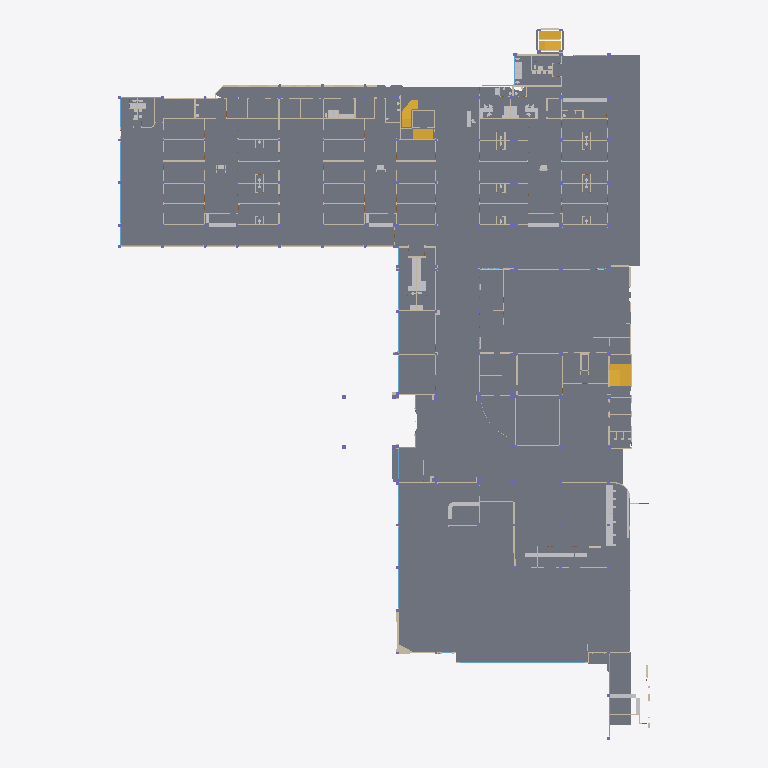
Plan cut of the same IFC building model at storey 'Planta baja' (level 0.00 m, cut at 1.40 m), seen from above with north up, elements coloured by IFC class: 78 walls (beige), 42 slabs (grey), 35 other elements (light grey), 21 windows (light blue), 3 stairs (yellow). Cut surfaces are drawn darker.
Extent 79.7 m × 106.7 m × 4.0 m (x, y, z). Storeys (1): Planta baja at 0.00 m. Elements (1363): 638 IfcWall, 170 IfcDoor, 150 IfcColumn, 144 IfcFurnishingElement, 86 IfcFurniture, 67 IfcSanitaryTerminal, 55 IfcSlab, 50 IfcWindow, 3 IfcStair.

HEADER;
FILE_DESCRIPTION(('ViewDefinition[DesignTransferView]'),'2;1');
FILE_NAME('/dev/null','2026-10-22T08:58:46-05:00',(''),(''),'IfcOpenShell 0.9.0.post1','IfcOpenShell 0.9.0.post1','Nobody');
FILE_SCHEMA(('IFC4'));
ENDSEC;
DATA;
#1=IFCPROJECT('1$1_tsRH5DGwhCuvk4sSiQ',$,'SOLCA Quito',$,$,$,$,(#10),#5);
#12=IFCSITE('0LtAH8XEP2oOxmCndLpiWw',$,'SOLCA',$,$,#20,$,$,$,$,$,$,$,$);
#13=IFCBUILDING('0BH4LS5Hf8lfDcBAPv_iqv',$,'Hospital SOLCA Quito',$,$,#23,$,$,$,$,$,$);
#14=IFCBUILDINGSTOREY('3TobunOyvC6xLcwoxWiQ9D',$,'Planta baja',$,$,#26,$,$,$,0.0);
#1017=IFCSLAB('0j1JLRbHjCnBM$9mqa212z',$,'Losa de piso',$,$,#1028,#1022,$,.FLOOR.);
#729=IFCSLAB('32QpiyGjPEsxzv6fXTF3JD',$,'Losa de piso',$,$,#740,#734,$,.FLOOR.);
#967=IFCSLAB('10KqLNDin0OB0FiU$XvBew',$,'Losa de piso',$,$,#978,#972,$,.FLOOR.);
#792=IFCSLAB('2hO9w_HYLDBOTJI3QtL0iD',$,'Losa de piso',$,$,#803,#797,$,.FLOOR.);
#757=IFCSLAB('3v1z$MUG580x5V_h9KCcNm',$,'Losa de piso',$,$,#768,#762,$,.FLOOR.);
#842=IFCSLAB('3l_O56ppvBvh_kdvjNb6aC',$,'Losa de piso',$,$,#853,#847,$,.FLOOR.);
#942=IFCSLAB('3i3uAbvF5AoPjoJJPFEJJ9',$,'Losa de piso',$,$,#953,#947,$,.FLOOR.);
#992=IFCSLAB('0zkblrMcX0EvgM02PzTCVX',$,'Losa de piso',$,$,#1003,#997,$,.FLOOR.);
#221=IFCSLAB('1btjYd5yr7NwLma2oBMLv7',$,'Losa de piso',$,$,#232,#226,$,.FLOOR.);
#817=IFCSLAB('2BWnLECCv8jfy7_YWLlCYX',$,'Losa de piso',$,$,#828,#822,$,.FLOOR.);
#1042=IFCSLAB('3EBin0Oan7d9zIWXY3fyD1',$,'Losa de piso',$,$,#1053,#1047,$,.FLOOR.);
#312=IFCSLAB('13vZKqtKb2RAp6YGqa8knI',$,'Losa de piso',$,$,#323,#317,$,.FLOOR.);
#867=IFCSLAB('1pvSqy9051jRUYvfIX39p2',$,'Losa de piso',$,$,#878,#872,$,.FLOOR.);
#917=IFCSLAB('2HObWRwvH6BRQocpzfcVQ5',$,'Losa de piso',$,$,#928,#922,$,.FLOOR.);
#1067=IFCSLAB('3VELOg6MfCQ97jL9wuVp3c',$,'Losa de piso',$,$,#1078,#1072,$,.FLOOR.);
#630=IFCSLAB('2ThXuATB96$9WCjcMzwEXp',$,'Losa de piso',$,$,#641,#635,$,.FLOOR.);
#704=IFCSLAB('3uAFpIyjTDCBajZbLIbMpJ',$,'Losa de piso',$,$,#715,#709,$,.FLOOR.);
#1472=IFCSLAB('0BOQwpib98Cfj3XZ9tV2jW',$,'Losa de piso',$,$,#1483,#1477,$,.FLOOR.);
#1497=IFCSLAB('1oyRCYZZzBqhbcPd8BiP8k',$,'Losa de piso',$,$,#1508,#1502,$,.FLOOR.);
#605=IFCSLAB('3SMEy1Abz0nBSskGaE7xeK',$,'Losa de piso',$,$,#616,#610,$,.FLOOR.);
#1444=IFCSLAB('3EbX2zIOn9eAX_VOhTZ6$b',$,'Losa de piso',$,$,#1455,#1449,$,.FLOOR.);
#287=IFCSLAB('37mZlZOtz1AB2HzmkP0oNC',$,'Losa de piso',$,$,#298,#292,$,.FLOOR.);
#1267=IFCSLAB('2x7FYYhpX4nhI2l75_eHla',$,'Losa de piso',$,$,#1278,#1272,$,.FLOOR.);
#130=IFCSLAB('2z08zdUu9FtxKkBMZZoUnx',$,'Losa de piso',$,$,#141,#135,$,.FLOOR.);
#196=IFCSLAB('2b0bJRgdP8W92EQzcHu8W5',$,'Losa de piso',$,$,#207,#201,$,.FLOOR.);
#1296=IFCSLAB('2d3pTEu7rBRPMsfuMyYLRM',$,'Losa de piso',$,$,#1307,#1301,$,.FLOOR.);
#1363=IFCSLAB('3WqhCZskL5vxv9$9koVJry',$,'Losa de piso',$,$,#1374,#1368,$,.FLOOR.);
#1404=IFCSLAB('3Zy8J3DFT4LP65p0J3MggG',$,'Losa de piso',$,$,#1415,#1409,$,.FLOOR.);
#1529=IFCSLAB('3Vw6hIUEn8Q9s$yGGX1Blv',$,'Losa de piso',$,$,#1540,#1534,$,.FLOOR.);
#1130=IFCSLAB('0QuZKyzcP3HRDs9noaIacz',$,'Losa de piso',$,$,#1141,#1135,$,.FLOOR.);
#91=IFCSLAB('2SKbWArTf2NBhqZsMXD02Y',$,'Losa de piso',$,$,#103,#96,$,.FLOOR.);
#345=IFCSLAB('1yUmgMrfPEt8V6s9NUSxSD',$,'Losa de piso',$,$,#356,#350,$,.FLOOR.);
#892=IFCSLAB('2CcDDz6Bb6tOOcbCCtDHTK',$,'Losa de piso',$,$,#903,#897,$,.FLOOR.);
#667=IFCSLAB('3TMElrQqTD8fsRxrLg0c6T',$,'Losa de piso',$,$,#678,#672,$,.FLOOR.);
#411=IFCSLAB('1KroGVGg98tAgD4eTmnhK5',$,'Losa de piso',$,$,#422,#416,$,.FLOOR.);
#254=IFCSLAB('3t3a02Pz55EREp6oGh3lKx',$,'Losa de piso',$,$,#265,#259,$,.FLOOR.);
#448=IFCSLAB('1wMF_u9LXEZxzZI$iKPqfS',$,'Losa de piso',$,$,#459,#453,$,.FLOOR.);
#570=IFCSLAB('1NNI0qjJrBCe1vg5nn6xRh',$,'Losa de piso',$,$,#581,#575,$,.FLOOR.);
#1232=IFCSLAB('2YKyeO9frD1fbjGQiiF0B_',$,'Losa de piso',$,$,#1243,#1237,$,.FLOOR.);
#378=IFCSLAB('39c8ZByZfFmhXPxHjQ5Mvl',$,'Losa de piso',$,$,#389,#383,$,.FLOOR.);
#535=IFCSLAB('1KbmV1jhjEcgqiRyKIsqWl',$,'Losa de piso',$,$,#546,#540,$,.FLOOR.);
#163=IFCSLAB('3nfy4g3an4Vu6PM_FsNz4k',$,'Losa de piso',$,$,#174,#168,$,.FLOOR.);
#41668=IFCSTAIR('0YKu5LMdLEUv4F72kkY3VN',$,'Escalera',$,$,#41701,#41673,$,.NOTDEFINED.);
#42001=IFCSTAIR('0UvTrtF016J9icqSoNXQfG',$,'Escalera',$,$,#42034,#42006,$,.NOTDEFINED.);
#39741=IFCFURNITURE('0dKCv3N7z67Qcmi8geA5rx',$,'Escritorio',$,$,#39752,#39746,$,.NOTDEFINED.);
#42334=IFCSTAIR('1NjLrcl0H4i93d3jDEBO$u',$,'Escalera',$,$,#42367,#42339,$,.NOTDEFINED.);
#7934=IFCWALL('0lxY$KDWT9CfHFYqIhnFdA',$,'Muro',$,$,#7945,#7939,$,.STANDARD.);
#39309=IFCFURNITURE('2cLnvmqdTFEfmJBGp7v2pz',$,'Mostrador',$,$,#39320,#39314,$,.NOTDEFINED.);
#20015=IFCWINDOW('3HdaWhUc90L93dfOSinH7Q',$,'Ventana',$,$,#20026,#20020,$,$,$,.WINDOW.,$,$);
#39943=IFCFURNITURE('1MtG4KNlv4KR_HF812lwND',$,'Escritorio',$,$,#39954,#39948,$,.NOTDEFINED.);
#40196=IFCFURNITURE('205VK2ian9axyVwOmlwhb7',$,'Escritorio',$,$,#40207,#40201,$,.NOTDEFINED.);
#2966=IFCWALL('3n1nyINgn3MR4Wco6mDAG7',$,'Muro',$,$,#2977,#2971,$,.STANDARD.);
#39686=IFCFURNITURE('0H9LYOPnj3wfly6nbl258m',$,'Escritorio',$,$,#39697,#39691,$,.NOTDEFINED.);
#7840=IFCWALL('0919Ae6_T7SAroZxpU4DAX',$,'Muro',$,$,#7851,#7845,$,.STANDARD.);
#1783=IFCWALL('10TBwcP8rFkwFTH5J$8pa_',$,'Muro',$,$,#1794,#1788,$,.STANDARD.);
#4723=IFCWALL('2EIN$gIfL7kx_p9Hpcaaul',$,'Muro',$,$,#4734,#4728,$,.STANDARD.);
#40146=IFCFURNITURE('0kod1ATXnCMRTP8MZBLWPt',$,'Escritorio',$,$,#40157,#40151,$,.NOTDEFINED.);
#5285=IFCWALL('1ySXl1r5XBPR7bonpmhEI6',$,'Muro',$,$,#5296,#5290,$,.STANDARD.);
#6335=IFCWALL('2hAXp3zPv8AwSnvc04F4xU',$,'Muro',$,$,#6346,#6340,$,.STANDARD.);
#3772=IFCWALL('1HT$C3Tsf9NBXOQMnZb559',$,'Muro',$,$,#3783,#3777,$,.STANDARD.);
#3858=IFCWALL('1k3Kraktv7HO72Hiy9Zfrq',$,'Muro',$,$,#3869,#3863,$,.STANDARD.);
#41190=IFCFURNITURE('1I0$agwGj5RxV$47$eLw9Q',$,'Mesón lateral',$,$,#41201,#41195,$,.NOTDEFINED.);
#6127=IFCWALL('08AHMj8RD5$9wDYwLdHZrk',$,'Muro',$,$,#6138,#6132,$,.STANDARD.);
#3155=IFCWALL('23sxrxTFf8OP$ySrr$6LEd',$,'Muro',$,$,#3166,#3160,$,.STANDARD.);
#3213=IFCWALL('1o8l9VvXfBJ8fkZ58KVtKc',$,'Muro',$,$,#3224,#3218,$,.STANDARD.);
#9141=IFCWALL('1Kj4APJlDBqRgX9HJMfUnp',$,'Muro',$,$,#9152,#9146,$,.STANDARD.);
#25503=IFCWALL('1$alrIjGb93ew0Elmqms0u',$,'Tabique',$,$,#25514,#25508,$,.PARTITIONING.);
#24774=IFCWALL('31nBZloRv1iuZTAh2_RX8f',$,'Tabique',$,$,#24785,#24779,$,.PARTITIONING.);
#7742=IFCWALL('33LA2QzIzETut_ZrUl6gBZ',$,'Muro',$,$,#7753,#7747,$,.STANDARD.);
#8759=IFCWALL('2nS1MV$2nCj9sf4xPhG8KI',$,'Muro',$,$,#8770,#8764,$,.STANDARD.);
#9790=IFCWALL('0XTOWr6kzAmvKK1iK7N6It',$,'Muro',$,$,#9801,#9795,$,.STANDARD.);
#10039=IFCWALL('3LdM5XjajB5B$wjOMjU4Ih',$,'Muro',$,$,#10050,#10044,$,.STANDARD.);
#4066=IFCWALL('1ljy1WmRHDzeQKeOkB3ZCK',$,'Muro',$,$,#4077,#4071,$,.STANDARD.);
#3329=IFCWALL('3QQYF1_gj5QRAs6Wk2Rtks',$,'Muro',$,$,#3340,#3334,$,.STANDARD.);
#10292=IFCWALL('2opWsXbsv6OhfHUU4lyAqz',$,'Muro',$,$,#10303,#10297,$,.STANDARD.);
#4174=IFCWALL('2ykVdlhGH2Lf$wVpjn5gJw',$,'Muro',$,$,#4185,#4179,$,.STANDARD.);
#5408=IFCWALL('3SlLMP5M50N9wwAt3ROkeQ',$,'Muro',$,$,#5419,#5413,$,.STANDARD.);
#9274=IFCWALL('3idYLPye1F2AnX7XfZWQnH',$,'Muro',$,$,#9285,#9279,$,.STANDARD.);
#25448=IFCWALL('1se96XxTr71huj8CwDtleg',$,'Tabique',$,$,#25459,#25453,$,.PARTITIONING.);
#9213=IFCWALL('0DxrXlDYT8Gww8o41rJLJy',$,'Muro',$,$,#9224,#9218,$,.STANDARD.);
#2339=IFCWALL('1B_LQyr7f0ogwYVsGW0mlQ',$,'Muro',$,$,#2350,#2344,$,.STANDARD.);
#4751=IFCWALL('24_nW$WPv7qRIdjyxxLsfw',$,'Muro',$,$,#4762,#4756,$,.STANDARD.);
#24135=IFCWALL('2wWVkMk5DAuP7DBbLKlMP5',$,'Foso de ascensor',$,$,#24146,#24140,$,.SHEAR.);
#2699=IFCWALL('07UvVH4Lz0OQAseqwyrWVQ',$,'Muro',$,$,#2710,#2704,$,.STANDARD.);
#2799=IFCWALL('3Tlk$wz$T95u79WqI4oNAQ',$,'Muro',$,$,#2810,#2804,$,.STANDARD.);
#10191=IFCWALL('3Y490vfQf8IwVr2BsW3S2$',$,'Muro',$,$,#10202,#10196,$,.STANDARD.);
#25473=IFCWALL('1PF5zIwwXDlOGAD5aUrgAm',$,'Tabique',$,$,#25484,#25478,$,.PARTITIONING.);
#9520=IFCWALL('3RRg2F0tT2_wax0HgbELBW',$,'Muro',$,$,#9531,#9525,$,.STANDARD.);
#25085=IFCWALL('2AN5YMaLrDiQUb$7kyVw_n',$,'Tabique',$,$,#25096,#25090,$,.PARTITIONING.);
#2451=IFCWALL('2ROIKqD_vCsueD9z7Ozm4P',$,'Muro',$,$,#2462,#2456,$,.STANDARD.);
#5653=IFCWALL('2UPsdi0u5AQ9ZpZm59dZ_f',$,'Muro',$,$,#5664,#5658,$,.STANDARD.);
#5896=IFCWALL('0ClQVky1DFwvxCa3usQZo6',$,'Muro',$,$,#5907,#5901,$,.STANDARD.);
#24830=IFCWALL('0t78fbNhj3Ohx4YPj2Aljv',$,'Tabique',$,$,#24841,#24835,$,.PARTITIONING.);
#7542=IFCWALL('1HD7$H8TXAtAzLja8RA4yi',$,'Muro',$,$,#7553,#7547,$,.STANDARD.);
#2122=IFCWALL('2UPa747d96JPJ6V0bIv9jk',$,'Muro',$,$,#2133,#2127,$,.STANDARD.);
#6962=IFCWALL('0VbzvGn$z78v2gEIWLdEUP',$,'Muro',$,$,#6973,#6967,$,.STANDARD.);
#8619=IFCWALL('3WH7JL3hzA5PAsxE6tnxgs',$,'Muro',$,$,#8630,#8624,$,.STANDARD.);
#4099=IFCWALL('0tjG90bLb2NAqqtdmfMzSa',$,'Muro',$,$,#4110,#4104,$,.STANDARD.);
#6234=IFCWALL('3LyaGnF1fCk8O597oWgNHr',$,'Muro',$,$,#6245,#6239,$,.STANDARD.);
#25135=IFCWALL('1bBLhtbgb6dP8AI0u1hrTp',$,'Tabique',$,$,#25146,#25140,$,.PARTITIONING.);
#2633=IFCWALL('0wUvan9j1F6ATbkcmt$WHi',$,'Muro',$,$,#2644,#2638,$,.STANDARD.);
#5834=IFCWALL('04q_D4lsvDNAnhUCGNpwsW',$,'Muro',$,$,#5845,#5839,$,.STANDARD.);
#21349=IFCWALL('3DzMzpho132O62n$vH0zQu',$,'Antepecho',$,$,#21360,#21354,$,.STANDARD.);
#21606=IFCWALL('2e_9vth$n8PPuBZ17pM2d7',$,'Antepecho',$,$,#21617,#21611,$,.STANDARD.);
#22203=IFCWALL('0v2fGz_W5E9vJEt0SmAP$Z',$,'Antepecho',$,$,#22214,#22208,$,.STANDARD.);
#22371=IFCWALL('0XlMVykI5AdhGRDB0wwFWt',$,'Antepecho',$,$,#22382,#22376,$,.STANDARD.);
#7791=IFCWALL('0mgL80COX1XQS8p8gDnX0o',$,'Muro',$,$,#7802,#7796,$,.STANDARD.);
#3390=IFCWALL('2TBqtbkSHAeek2a5a3wp$r',$,'Muro',$,$,#3401,#3395,$,.STANDARD.);
#3490=IFCWALL('0JRfQAfWj1NBLgukIw9aXg',$,'Muro',$,$,#3501,#3495,$,.STANDARD.);
#19760=IFCWINDOW('1llgNvCC9509kUVizb$UOL',$,'Ventana',$,$,#19771,#19765,$,$,$,.WINDOW.,$,$);
#19843=IFCWINDOW('3MRCKVdoP5FxdD0rYy06OE',$,'Ventana',$,$,#19854,#19848,$,$,$,.WINDOW.,$,$);
#20459=IFCWINDOW('0Q8kBo6UPCuwZ6YuejHubh',$,'Ventana',$,$,#20470,#20464,$,$,$,.WINDOW.,$,$);
#20710=IFCWINDOW('2b4dE$m$P2WfEkb9CeKNWj',$,'Ventana',$,$,#20721,#20715,$,$,$,.WINDOW.,$,$);
#20978=IFCWINDOW('0LlSooljjELvCWRBBRbHJZ',$,'Ventana',$,$,#20989,#20983,$,$,$,.WINDOW.,$,$);
#21403=IFCWINDOW('0jrUxwXmbBrfyNyzfxjE8e',$,'Ventana',$,$,#21414,#21408,$,$,$,.WINDOW.,$,$);
#21660=IFCWINDOW('0jX1B8zQTEvRXOfenhGvZ8',$,'Ventana',$,$,#21671,#21665,$,$,$,.WINDOW.,$,$);
#21950=IFCWALL('2b6ypjkwP1v9U7hBQdZ_JX',$,'Antepecho',$,$,#21961,#21955,$,.STANDARD.);
#22004=IFCWINDOW('3VanmroNT0agzqYiaoP975',$,'Ventana',$,$,#22015,#22009,$,$,$,.WINDOW.,$,$);
#22257=IFCWINDOW('2Yukjf0Cr6PR7fbOzbBUEm',$,'Ventana',$,$,#22268,#22262,$,$,$,.WINDOW.,$,$);
#22425=IFCWINDOW('39a4eqju1EjQr6lzqYmFZX',$,'Ventana',$,$,#22436,#22430,$,$,$,.WINDOW.,$,$);
#22593=IFCWINDOW('2T0QnPE_j579jp_st1wa3k',$,'Ventana',$,$,#22604,#22598,$,$,$,.WINDOW.,$,$);
#22763=IFCWINDOW('0T52ltRuDBweN6iW4HigRr',$,'Ventana',$,$,#22774,#22768,$,$,$,.WINDOW.,$,$);
#3658=IFCWALL('3vTm5UDZb2GOztD$MGDfjY',$,'Muro',$,$,#3669,#3663,$,.STANDARD.);
#4577=IFCWALL('0cah5I1ab5_8YdcEeZyUDC',$,'Muro',$,$,#4588,#4582,$,.STANDARD.);
#6199=IFCWALL('0Oxzw7sDDB3Qt$pD4yqvDB',$,'Muro',$,$,#6210,#6204,$,.STANDARD.);
#20627=IFCWINDOW('1QdEbCswTF_RVKcUMuzdhS',$,'Ventana',$,$,#20638,#20632,$,$,$,.WINDOW.,$,$);
#5977=IFCWALL('2ORSA91ZP7PvGJH6UooFlG',$,'Muro',$,$,#5988,#5982,$,.STANDARD.);
#7205=IFCWALL('2sE2TUq2L5exDr7VWLhcsZ',$,'Muro',$,$,#7216,#7210,$,.STANDARD.);
#7367=IFCWALL('1ybZCZacH9muJOBuR5NRCd',$,'Muro',$,$,#7378,#7372,$,.STANDARD.);
#7681=IFCWALL('2SgBdrA7L8yODk4exU_F7l',$,'Muro',$,$,#7692,#7686,$,.STANDARD.);
#21063=IFCWINDOW('3vzhGsvoX9TOnYAqYDw6Hz',$,'Ventana',$,$,#21074,#21068,$,$,$,.WINDOW.,$,$);
#4695=IFCWALL('20asKyhZDAU85SEx2qSUtT',$,'Muro',$,$,#4706,#4700,$,.STANDARD.);
#9694=IFCWALL('1_ohSirRL6CO5YW5l6m2_D',$,'Muro',$,$,#9705,#9699,$,.STANDARD.);
#10377=IFCWALL('0MxlwrXr95hPHyEaAgwTvs',$,'Muro',$,$,#10388,#10382,$,.STANDARD.);
#24220=IFCWALL('3hr0l3nKz7mBcqvnMR_YYA',$,'Tabique',$,$,#24231,#24225,$,.PARTITIONING.);
#1816=IFCWALL('0Gi_zYhEL8pRlhoG$6rCGo',$,'Muro',$,$,#1827,#1821,$,.STANDARD.);
#9943=IFCWALL('2w2Dy7VFH6hwFpeHGzJL0H',$,'Muro',$,$,#9954,#9948,$,.STANDARD.);
#6013=IFCWALL('15kR5n96r1g82FOOW0BfPI',$,'Muro',$,$,#6024,#6018,$,.STANDARD.);
#25242=IFCWALL('3eaNYAS0H6RhvKrsaIVrGf',$,'Tabique',$,$,#25253,#25247,$,.PARTITIONING.);
#4880=IFCWALL('3xyB0i1mj7rQdey3QqOauD',$,'Muro',$,$,#4891,#4885,$,.STANDARD.);
#19928=IFCWINDOW('2QUjuMJYLFoRRKirY7pUyH',$,'Ventana',$,$,#19939,#19933,$,$,$,.WINDOW.,$,$);
#8939=IFCWALL('2YazZKOX98zAnfx8zOOyql',$,'Muro',$,$,#8950,#8944,$,.STANDARD.);
#22120=IFCWALL('2Y9aFfCXnAzxbO7yIjONjo',$,'Antepecho',$,$,#22131,#22125,$,.STANDARD.);
ENDSEC;
